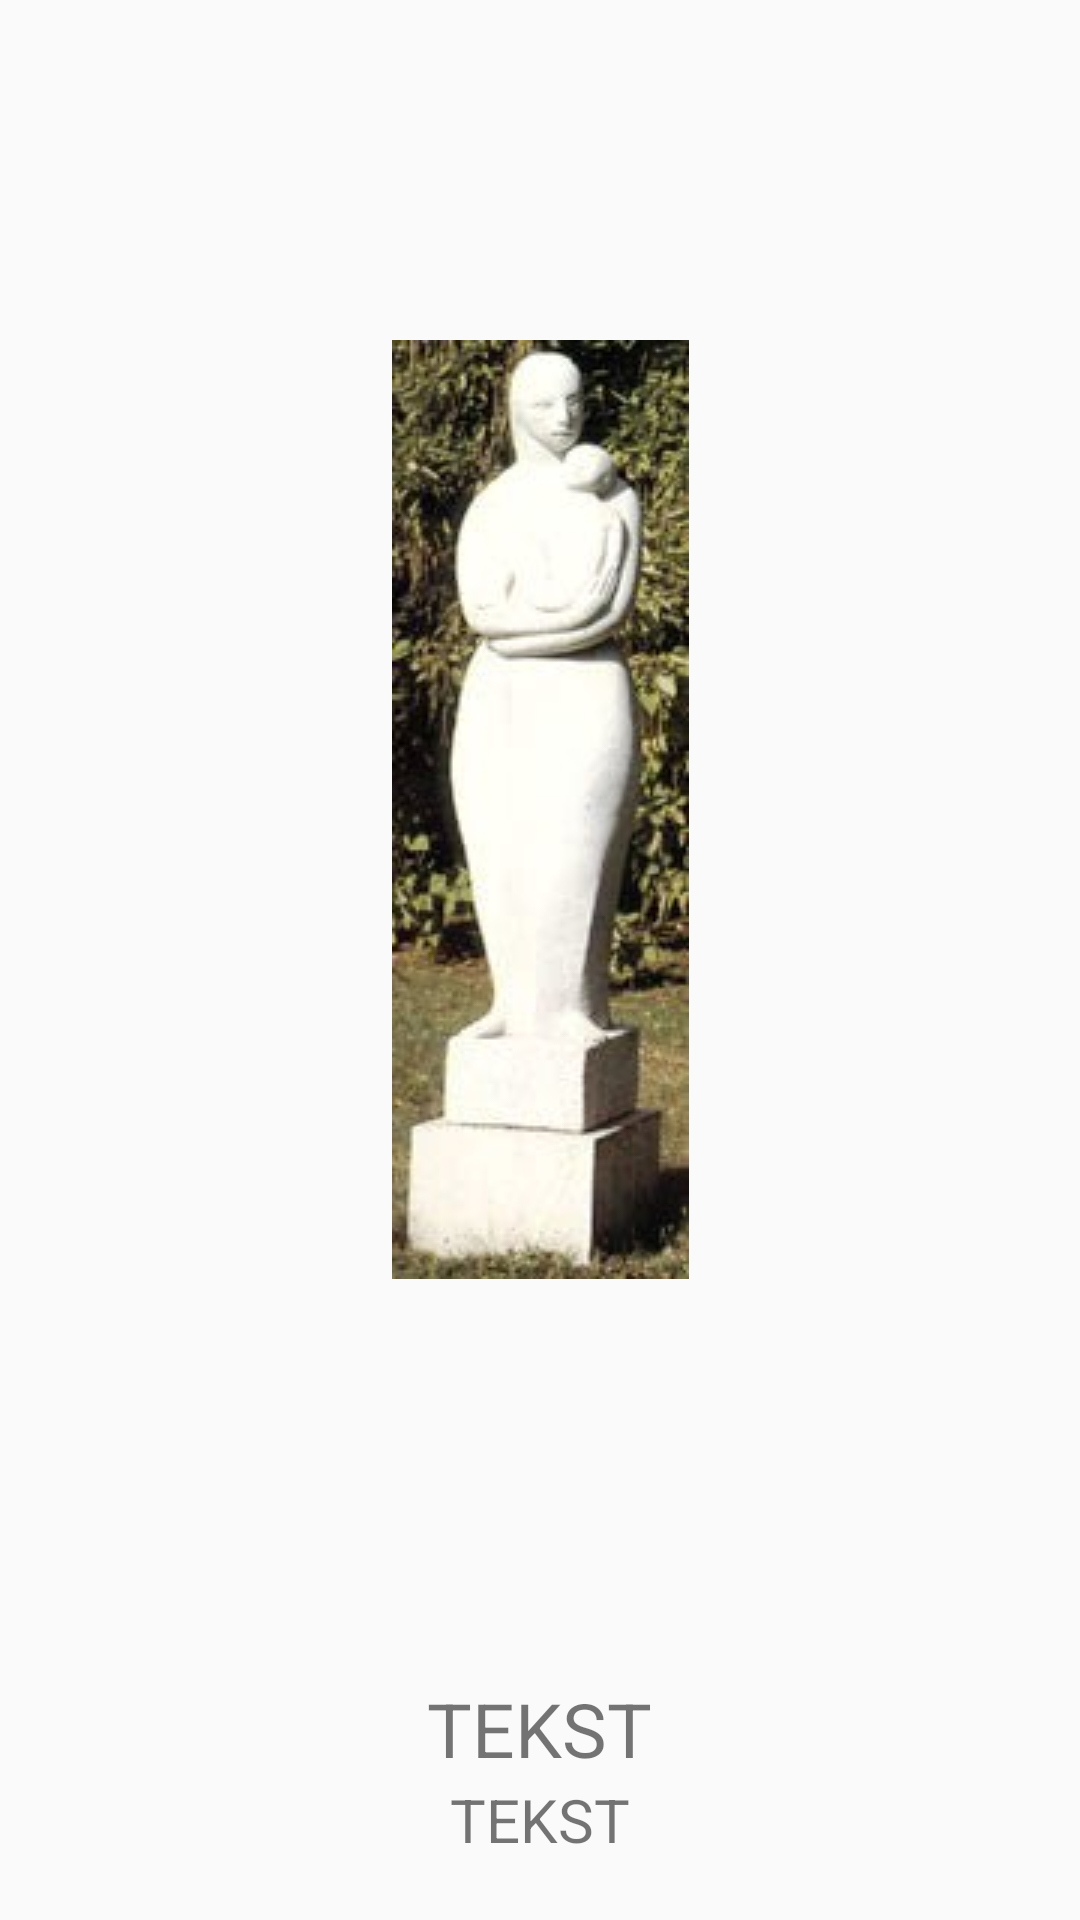

Reconstruct the res/layout file that produces this screen, plus the resources it refers to.
<!-- AndroidManifest.xml: application theme Theme.AppCompat.Light.NoActionBar -->
<!-- res/layout/activity_list_data.xml -->
<?xml version="1.0" encoding="utf-8"?>
<LinearLayout xmlns:android="http://schemas.android.com/apk/res/android"
    android:layout_width="match_parent"
    android:layout_height="match_parent"
    android:orientation="vertical">


    <ImageView
        android:id="@+id/image_full"
        android:layout_width="match_parent"
        android:layout_height="0dp"
        android:layout_weight="1"
        android:scaleType="centerInside"
        android:src="@drawable/materinstvo" />

    <TextView
        android:id="@+id/text_intent"
        android:layout_width="wrap_content"
        android:textSize="25sp"
        android:paddingTop="20dp"
        android:layout_gravity="center"
        android:text="TEKST"
        android:layout_height="wrap_content" />

    <TextView
        android:id="@+id/text_intent_naziv_godina"
        android:layout_width="wrap_content"
        android:layout_gravity="center"
        android:layout_marginBottom="20dp"
        android:textSize="20sp"
        android:text="TEKST"
        android:layout_height="wrap_content" />

</LinearLayout>
<!-- resources referenced by this layout -->
<resources>
  <!-- drawable materinstvo: jpg bitmap (drawable, 15199 bytes) -->
</resources>
